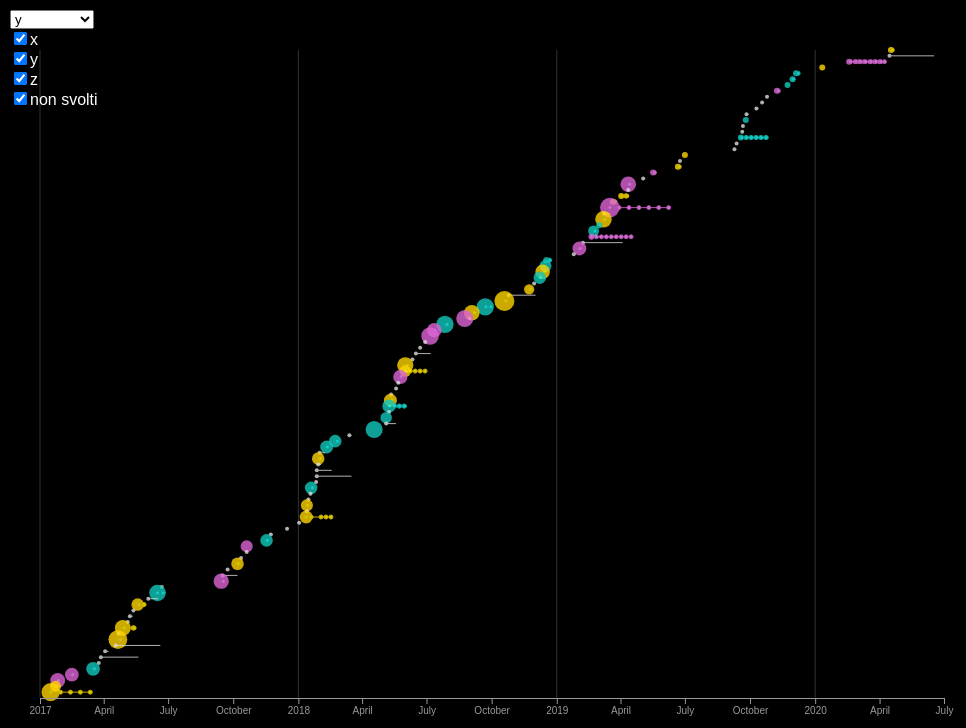
D3 v5 page, settled after 360 driven frames (6 s of simulated time); the page loaded 1 data file(s).


// ── main.js
const START_OPACITY = 0.8;
let data;
let originalData;
let smallR = 2;
const toNumber = n => parseInt(n === "" ? 0 : n);

d3.json("data2.json").then(d => {
  originalData = [...d[0]]
  data = d[0]
  .filter(d => d.appuntamenti.length > 0)
  .map(dd => {
    dd.appuntamenti = dd.appuntamenti.map(d =>
      moment(d, "YYYY-MM-DD ").toDate()
      );
      let utile = dd.utile.replace(",", "");
      if(utile === "") utile =0
      
      dd.utile = parseInt(utile)
      dd.start = d3.min(dd.appuntamenti);
      dd.end = d3.max(dd.appuntamenti);
      dd.prezzo = toNumber(dd.prezzo);
      dd.partecipanti = toNumber(dd.pugliesi) + toNumber(dd.nonpugliesi);
      return dd;
    })
    .sort((a, b) => b.start - a.start);
    
    const margin = { top: 50, right: 20, bottom: 50, left: 40 };
    const height = window.innerHeight - 20;
    const width = window.innerWidth - 20;
    
    
    const yRange = [margin.top, height - margin.bottom];
    const y = d3
    .scaleLinear()
    .domain([0, data.length])
    .range(yRange);
    
    const x = d3
    .scaleTime()
    .domain([d3.min(data, d => d.start), d3.max(data, d => d.end)])
    .nice()
    .range([margin.left, width - margin.right - margin.left]);
    
    const yParticipant = d3
    .scaleLinear()
    .domain(d3.extent(data, d => d.partecipanti).reverse())
    .range(yRange);
    
    const yUtile = d3
    .scaleLinear()
    .domain(d3.extent(data, d => d.utile).reverse())
    .range(yRange);
    
    
    
    const r = d3.scaleSqrt().domain(d3.extent(data, d => d.partecipanti));
    r.range([smallR * 1.5, smallR * 5]);
    
    const color = d3.scaleOrdinal(
      data.map(d => d.xyz),
      ["#ffd400", " #dc64d6", "#12c8bb"]
      );
      
      // application state
      const visualizedItems = {
        x: true,
        y: true,
        z: true,
        "non svolti": true
      };
      
      const yScales = {
        y: y,
        "participant": yParticipant,
        "utile": yUtile,
      };
      
      let currentZoom = 1;
      
      const zoom = d3.zoom().on("zoom", () => {
        const k = d3.event.transform.k;
        const tx = d3.event.transform.x / k;
        const ty = d3.event.transform.y / k;
        currentZoom = k;
        x.range([
          (margin.left + tx) * k,
          (tx + width - margin.right - margin.left) * k
        ]);
        
        // y.range([
        //   (margin.top + ty) * k,
        //   (ty + height - margin.top - margin.bottom) * k
        // ]);
        
        update();
      });
      
      let currentY = y;
      
      //add shortcuts
      data = data.map((d, i) => {
        d.x = x(d.start) || 0;
        d.svolto = d.status;
        d.color = d.svolto ? color(d.xyz) : "#ddd";
        d.index = i;
        d.y = currentY(i);
        return d;
      });
      
      const updateData = () => {
        data.forEach((d, i) => {
          
          d.x = x(d.start) || 0;
          let datum;
          switch(currentY) {
            case y:
            datum = d.index;
            break;
            case yParticipant:
            datum =  d.partecipanti;
            break;
            case yUtile:
            datum = d.utile;
            break;
          }
          
          d.y = currentY(datum);
        });
      };
      
      const update = () => {
        updateData();
        svg.selectAll(".yearLine").attr("transform", d => `translate(${x(d)} 0)`);
        
        d3.selectAll(".corso")
        .attr("transform", d => `translate(${d.x},${d.y})`)
        .each(function(d) {
          const el = d3.select(this);
        
          const isVisible = d.svolto
          ? visualizedItems[d.xyz]
          : visualizedItems["non svolti"];
        
          el.style("visibility", isVisible ? "visible" : "hidden");
          el.select(".line").attr("x2", x(d.end) - x(d.start));
        
          el.select("circle").attr("r", d.svolto ? r(d.partecipanti) : 2);
        
          el.select(".events")
          .selectAll("circle")
          .attr("r", smallR)
          .attr("transform", dd => `translate(${x(dd) - d.x}, 0)`);
        });
        
        d3.select(".xAxis").call(
          d3.axisBottom(x).ticks((width * currentZoom) / 80)
          );
        };
        
        const updateYAxis = () => {
          updateData();
          
          d3.selectAll(".corso")
          .transition()
          .delay((d, i) => i * 10)
          .attr("transform", d => `translate(${d.x},${d.y})`);
        };
        
        const xAxis = g => {
          g.attr(
            "transform",
            `translate(0,${height - margin.top - margin.bottom + 50})`
            )
            .attr("class", "xAxis")
            .call(d3.axisBottom(x).ticks(width / 80));
          };
          
          const svg = d3
          .select("body")
          .append("svg")
          .style("cursor", "move")
          .attr("height", height)
          .attr("width", width)
          .call(zoom);
          
          const tooltip = d3
          .select("body")
          .append("pre")
          .style("pointer-events", "none")
          .style("width", `100px`)
          .style("position", "absolute")
          .style("top", "0")
          .style("right", "500px")
          .attr("font-family", "sans-serif")
          .attr("font-size", 10)
          .attr("dy", "0.35em");
          
          let activeNode = null;
          
          const hideTooltip = function() {
            tooltip.style("visibility", "hidden");
            
            const d = activeNode.datum();
            d3.selectAll(".corso")
            .transition()
            .style("opacity", START_OPACITY);
            
            activeNode
            .select(".events")
            .style("visibility", "visible")
            .each(function() {
              d3.select(this)
              .selectAll("rect")
              .transition()
              .style("opacity", 0);
            });
          };
          
          const showTooltip = function(d) {
            const format = o => {
              return Object.keys(o)
              .map(k => `<p><b>${k}</b><br/>${o[k]}</p>`)
              .join("");
            };
            
            tooltip.style("visibility", "visible").html(
              format({
                titolo: d.titolo,
                utile: d.utile + "€",
                start: d.start,
                svolto: d.svolto,
                end: d.end,
                partecipanti: d.partecipanti,
                luogo: d.luogo,
                xyz: d.xyz,
                tags: d.tags
              })
              );
              
              activeNode = d3.select(this);
              d3.selectAll(".corso")
              .transition()
              .style("opacity", dd => (d != dd ? 0.2 : 1));
              
              activeNode
              .select(".events")
              .style("visibility", "visible")
              .each(function(d) {
                d3.select(this)
                .selectAll("rect")
                .transition()
                .style("opacity", 1);
              });
            };
            
            svg
            .selectAll(".yearLine")
            .data([
              new Date("2017/1/1"),
              new Date("2018/1/1"),
              new Date("2019/1/1"),
              new Date("2020/1/1")
            ])
            .join("line")
            .attr("class", "yearLine")
            .attr("transform", d => `translate(${x(d)} 0)`)
            .attr("stroke", "#333")
            .attr("y1", margin.top)
            .attr("y2", height - margin.top);
            
            svg
            .selectAll("g.corso")
            .data(data)
            .enter()
            .append("g")
            .style("cursor", "pointer")
            .attr("class", "corso")
            .style("opacity", START_OPACITY)
            .attr("transform", d => `translate(${d.x},${d.y})`)
            .each(function(d) {
              // main circle
              d3.select(this)
              .append("circle")
              .attr("fill", d.color) //"rgba(0,0,0,.2)";
              .attr("r", d.r);
              
              if (d.appuntamenti.length > 1) {
                const lineheight = 4;
                // events liine
                d3.select(this)
                .append("line")
                .attr("class", "line")
                .style("pointer-events", "none")
                .attr("stroke", d3.color(d.color))
                .attr("x1", 0)
                .attr("x2", x(d.end) - x(d.start) || 0);
                
                // d3.select(this)
                //   .append("text")
                //   .style("font-size", 6)
                //   .style("font-family", "sans-serif")
                //   .attr("x", d => -d.r)
                //   .attr("text-anchor", "end")
                //   .text(d => d.titolo);
                
                if (d.svolto) {
                  // other events
                  d3.select(this)
                  .append("g")
                  .attr("class", "events")
                  .style("pointer-events", "none")
                  .selectAll("circle")
                  .data(d.appuntamenti) //.slice(1))
                  .join("circle")
                  .attr("transform", dd => `translate(${x(dd) - d.x}, 0)`)
                  .attr("fill", d.color) //"rgba(0,0,0,.2)";
                  .attr("stroke", d3.color(d.color)) //"rgba(0,0,0,.2)";
                  .attr("fill", d3.color(d.color).brighter()) //"rgba(0,0,0,.2)";
                  .attr("r", 2);
                }
              }
            })
            .on("mouseout", hideTooltip)
            .on("mouseover", showTooltip);
            
            svg.append("g").call(xAxis);
            
            update();
            
            const controls = d3
            .select("body")
            .append("div")
            .style("position", "absolute")
            .style("top", 10 + "px")
            .style("left", 10 + "px");
            
            const dropdown = controls.append("select").on("change", d => {
              currentY = yScales[d3.event.target.value];
              updateYAxis();
            });
            
            
            dropdown
            .selectAll("option")
            .data(Object.keys(yScales))
            .join("option")
            .attr("value", d=>d)
            .text(d=>d)
            
            const checkboxes = controls
            .selectAll("div")
            .data(Object.keys(visualizedItems))
            .join("div");
            
            checkboxes
            .append("input")
            .attr("name", d => d)
            .attr("type", "checkbox")
            .attr("checked", true)
            .on("change", (d, i) => {
              visualizedItems[d] = !visualizedItems[d];
              
              
              const activeItems = [];
              Object.keys(visualizedItems).forEach(d=>{
                if(visualizedItems[d]) activeItems.push(d)
              })
              
              let c = 0;
              data.forEach(d=>{
                if(activeItems.indexOf(d.xyz) != -1) {
                  if(d.index == -1) d.entering = true;
                  d.index = c;
                  c++
                } else {
                  if(d.index != -1) d.entering = false;
                  d.index= -1
                }
              })
              
              y.domain([0,c])
              
              updateData();
              
              
              d3.selectAll(".corso")
              .transition()
              .duration( d=> d.index == -1 ? 0 : 600)
              .attr("transform", d => `translate(${d.x},${d.y})`)
              .style("opacity", d=> d.index == -1 ? 0 : 1)
              
            });
            
            checkboxes
            .append("label")
            .style("color", "white")
            .attr("for", d => d)
            .text(d => d);
          });
          

### data: data2.json
[
 [
  {
   "titolo": "Kirby for beginners",
   "url": "http://www.lascuolaopensource.xyz/didatt…",
   "xyz": "x",
   "status": true,
   "luogo": "La Scuola Open Source (Bari)",
   "level": "intermedio",
   "category": "Laboratorio",
   "tags": [
    "HTML",
    "CSS",
    "PHP",
    "SVG",
    "csm",
    "Kirby",
    "backend",
    "frontend"
   ],
   "prezzo": "",
   "durata": "3.5",
   "lunghezza": "17.5",
   "output": "tecnologia, competenze",
   "utile": "",
   "paganti": "",
   "pugliesi": "",
   "nonpugliesi": "",
   "docenti": [
    "{... 1 keys}"
   ],
   "appuntamenti": [
    "2019-04-02",
    "2019-04-03",
    "2019-04-08",
    "2019-04-09",
    "2019-04-10"
   ]
  },
  {
   "titolo": "Maschere di Carnevale",
   "url": "http://www.lascuolaopensource.xyz/didatt…",
   "xyz": "y",
   "status": true,
   "luogo": "La Scuola Open Source",
   "level": "facile",
   "category": "Laboratorio",
   "tags": [
    "lasercut",
    "kids",
    "making",
    "do it yourself",
    "tinkering"
   ],
   "prezzo": "15",
   "durata": "3",
   "lunghezza": "3",
   "output": "prodotti",
   "utile": "",
   "paganti": "",
   "pugliesi": "",
   "nonpugliesi": "",
   "docenti": [
    "{... 1 keys}",
    "{... 1 keys}"
   ],
   "appuntamenti": [
    "2019-03-02"
   ]
  },
  {
   "titolo": "La Scuola di Innesti",
   "url": "http://www.lascuolaopensource.xyz/didatt…",
   "xyz": "z",
   "status": true,
   "luogo": "vari luoghi (vai al programma)",
   "level": "facile",
   "category": "Laboratorio",
   "tags": [
    "funding",
    "design",
    "organizzazioni",
    "sociologia",
    "contratti",
    "comunicazione",
    "bandi"
   ],
   "prezzo": "0",
   "durata": "6",
   "lunghezza": "48",
   "output": "tecnologia, servizi, competenze",
   "utile": "0",
   "paganti": "0",
   "pugliesi": "30",
   "nonpugliesi": "0",
   "docenti": [
    "{... 1 keys}",
    "{... 1 keys}",
    "{... 1 keys}",
    "{... 1 keys}",
    "{... 1 keys}",
    "{... 1 keys}",
    "{... 1 keys}",
    "{... 1 keys}"
   ],
   "appuntamenti": [
    "2019-03-17",
    "2019-03-30",
    "2019-04-13",
    "2019-04-27",
    "2019-05-11",
    "2019-05-25",
    "2019-06-08"
   ]
  },
  {
   "titolo": "SOS Start-up @ Licei di Monopoli",
   "url": "http://www.lascuolaopensource.xyz/didatt…",
   "xyz": "z",
   "status": true,
   "luogo": "Polo Liceale “G. Galilei” di Monopoli",
   "level": "facile",
   "category": "Laboratorio",
   "tags": [
    "imprenditoria",
    "start-up",
    "impresa",
    "no profit",
    "associazioni",
    "liceo",
    "open source"
   ],
   "prezzo": "60",
   "durata": "2.5",
   "lunghezza": "25",
   "output": "servizi, competenze",
   "utile": "",
   "paganti": "",
   "pugliesi": "",
   "nonpugliesi": "",
   "docenti": [
    "{... 1 keys}"
   ],
   "appuntamenti": [
    "2019-02-19",
    "2019-02-26",
    "2019-03-05",
    "2019-03-12",
    "2019-03-19",
    "2019-03-26",
    "2019-04-02",
    "2019-04-09",
    "... 1 more items"
   ]
  },
  {
   "titolo": "Type and Code",
   "url": "http://www.lascuolaopensource.xyz/didatt…",
   "xyz": "x",
   "status": true,
   "luogo": "WEMAKE (Milano)",
   "level": "intermedio",
   "category": "Laboratorio",
   "tags": [
    "typefaces",
    "tipografia",
    "caratteri tipografici",
    "python",
    "opentype"
   ],
   "prezzo": "200",
   "durata": "6",
   "lunghezza": "18",
   "output": "tecnologia, servizi, prodotti, competenz…",
   "utile": "1446,92",
   "paganti": "18",
   "pugliesi": "0",
   "nonpugliesi": "18",
   "docenti": [
    "{... 1 keys}"
   ],
   "appuntamenti": [
    "2019-03-08",
    "2019-03-09",
    "2019-03-10"
   ]
  },
  {
   "titolo": "Make & Play:  (Digital) Musical Instrume…",
   "url": "http://www.lascuolaopensource.xyz/didatt…",
   "xyz": "y",
   "status": true,
   "luogo": "La Scuola Open Source (Bari)",
   "level": "facile",
   "category": "Laboratorio",
   "tags": [
    "Strumenti musicali",
    "autocostruzione",
    "DIY",
    "making",
    "hacking",
    "sinestesie"
   ],
   "prezzo": "90",
   "durata": "6",
   "lunghezza": "12",
   "output": "tecnologia, servizi, prodotti",
   "utile": "-120",
   "paganti": "6",
   "pugliesi": "5",
   "nonpugliesi": "2",
   "docenti": [
    "{... 1 keys}"
   ],
   "appuntamenti": [
    "2018-12-08",
    "2018-12-09"
   ]
  },
  {
   "titolo": "Philosophical tools for groups",
   "url": "http://www.lascuolaopensource.xyz/didatt…",
   "xyz": "z",
   "status": true,
   "luogo": "La Scuola Open Source (Bari)",
   "level": "facile",
   "category": "Laboratorio",
   "tags": [
    "filosofia",
    "ricerca",
    "comunità",
    "pensiero",
    "dialogico",
    "problem solving",
    "strumenti",
    "immaginazione",
    "... 1 more items"
   ],
   "prezzo": "70",
   "durata": "6",
   "lunghezza": "12",
   "output": "competenze",
   "utile": "151",
   "paganti": "10",
   "pugliesi": "9",
   "nonpugliesi": "1",
   "docenti": [
    "{... 1 keys}"
   ],
   "appuntamenti": [
    "2019-02-02",
    "2019-02-03"
   ]
  },
  {
   "titolo": "3D Puzzle DIY",
   "url": "http://www.lascuolaopensource.xyz/didatt…",
   "xyz": "y",
   "status": true,
   "luogo": "La Scuola Open Source (Bari)",
   "level": "facile",
   "category": "Laboratorio",
   "tags": [
    "kids",
    "workshop",
    "giochi",
    "3d",
    "puzzle",
    "DIY"
   ],
   "prezzo": "5",
   "durata": "2",
   "lunghezza": "2",
   "output": "prodotti",
   "utile": "50",
   "paganti": "6",
   "pugliesi": "6",
   "nonpugliesi": "0",
   "docenti": [
    "{... 1 keys}",
    "{... 1 keys}"
   ],
   "appuntamenti": [
    "2018-12-16"
   ]
  },
  "... 109 more items"
 ]
]